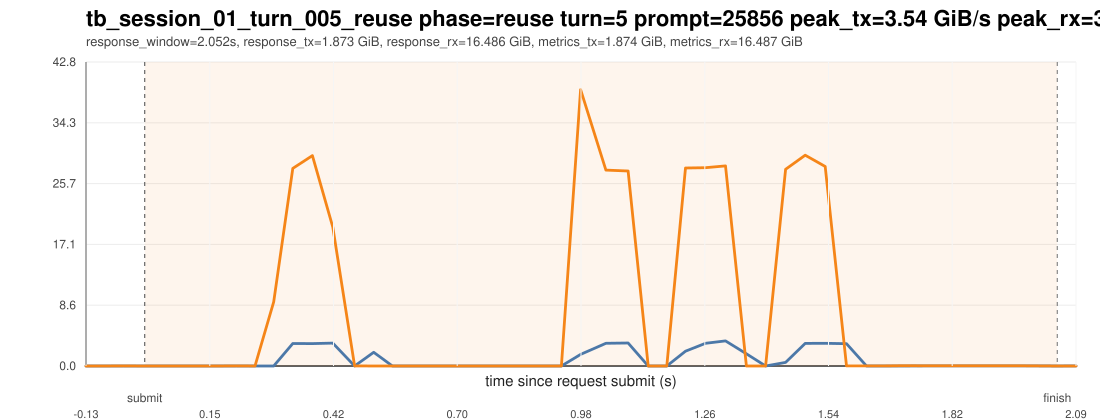

Data behind this chart, as committed beside it:
ts_unix_ms, t_since_submit_s, inside_request_window, pcie_tx_GiB_s, pcie_rx_GiB_s, pcie_total_GiB_s, pcie_tx_cum_GiB, pcie_rx_cum_GiB, pcie_total_cum_GiB, gpu_mem_used_GiB, util_gpu_pct, cpu_util_pct
1775015679723, -0.132, 0, 0.000278, 0.000278, 0.000557, 20.7, 50.77, 71.48, 68.85, 0.000000, 0.3
1775015679765, -0.09, 0, 0.000651, 0.005215, 0.005866, 20.7, 50.77, 71.48, 68.85, 0.000000, 0.1
1775015679807, -0.048, 0, 0.001396, 0.0102, 0.01159, 20.7, 50.77, 71.48, 68.85, 0.000000, 0.3
1775015679850, -0.005000, 0, 0.000837, 0.004051, 0.004889, 20.7, 50.77, 71.48, 68.85, 0.000000, 0.5
1775015679892, 0.037, 1, 0.000278, 0.000233, 0.000511, 20.7, 50.77, 71.48, 68.85, 0.000000, 0.6
1775015679934, 0.079, 1, 0.000278, 0.000465, 0.000744, 20.7, 50.77, 71.48, 68.85, 0.000000, 0.5
1775015679976, 0.121, 1, 0.000278, 0.000233, 0.000511, 20.7, 50.77, 71.48, 68.85, 0.000000, 0.3
1775015680019, 0.164, 1, 0.000278, 0.000233, 0.000511, 20.7, 50.77, 71.48, 68.85, 0.000000, 0.4
1775015680061, 0.206, 1, 0.000745, 0.0108, 0.01155, 20.7, 50.77, 71.48, 68.85, 0.000000, 0.1
1775015680103, 0.248, 1, 0.000278, 0.000233, 0.000511, 20.7, 50.77, 71.48, 68.85, 0.000000, 0.000000
1775015680145, 0.29, 1, 0.000278, 9.025, 9.026, 20.7, 51.16, 71.87, 68.85, 0.000000, 0.4
1775015680188, 0.333, 1, 3.163, 27.84, 31, 20.84, 52.4, 73.24, 68.85, 0.000000, 0.6
1775015680232, 0.377, 1, 3.149, 29.63, 32.78, 20.99, 53.75, 74.74, 68.85, 0.000000, 0.7
1775015680278, 0.423, 1, 3.22, 19.56, 22.78, 21.15, 54.72, 75.87, 68.85, 0.000000, 0.4
1775015680327, 0.472, 1, 0.004749, 0.01588, 0.02063, 21.15, 54.72, 75.87, 68.85, 0.000000, 0.3
1775015680370, 0.515, 1, 1.934, 0.000233, 1.935, 21.23, 54.72, 75.95, 68.85, 0.000000, 0.2
1775015680412, 0.557, 1, 0.000278, 0.000233, 0.000511, 21.23, 54.72, 75.95, 68.85, 0.000000, 0.1
1775015680454, 0.599, 1, 0.000651, 0.000278, 0.000930, 21.23, 54.72, 75.95, 68.85, 95, 0.000000
1775015680498, 0.643, 1, 0.000278, 0.000278, 0.000557, 21.23, 54.72, 75.95, 68.85, 95, 0.1
1775015680540, 0.685, 1, 0.000278, 0.000278, 0.000557, 21.23, 54.72, 75.95, 68.85, 95, 0.000000
1775015680582, 0.727, 1, 0.000278, 0.000233, 0.000511, 21.23, 54.72, 75.95, 68.85, 95, 0.1
1775015680624, 0.769, 1, 0.000278, 0.000278, 0.000557, 21.23, 54.72, 75.95, 68.85, 95, 0.1
1775015680666, 0.811, 1, 0.000651, 0.000233, 0.000884, 21.23, 54.72, 75.95, 68.85, 2, 0.000000
1775015680708, 0.853, 1, 0.000278, 0.000233, 0.000511, 21.23, 54.72, 75.95, 68.85, 2, 0.1
1775015680750, 0.895, 1, 0.001490, 0.000278, 0.001768, 21.23, 54.72, 75.95, 68.85, 2, 0.1
1775015680792, 0.937, 1, 0.000233, 0.000278, 0.000511, 21.23, 54.72, 75.95, 68.85, 2, 0.1
1775015680835, 0.98, 1, 1.632, 38.93, 40.56, 21.32, 56.79, 78.11, 68.85, 0.000000, 0.4
1775015680892, 1.037, 1, 3.203, 27.59, 30.8, 21.49, 58.29, 79.79, 68.85, 0.000000, 0.4
1775015680942, 1.087, 1, 3.234, 27.47, 30.7, 21.64, 59.53, 81.16, 68.85, 0.000000, 0.4
1775015680987, 1.132, 1, 0.000278, 0.000233, 0.000511, 21.64, 59.53, 81.16, 68.85, 0.000000, 0.1
1775015681029, 1.174, 1, 0.000278, 0.000233, 0.000511, 21.64, 59.53, 81.16, 68.85, 0.000000, 0.000000
1775015681071, 1.216, 1, 2.081, 27.89, 29.97, 21.73, 60.76, 82.49, 68.85, 65, 0.3
1775015681116, 1.261, 1, 3.201, 27.93, 31.13, 21.87, 62.02, 83.89, 68.85, 65, 0.3
1775015681161, 1.306, 1, 3.541, 28.18, 31.72, 22.04, 63.35, 85.39, 68.85, 65, 0.3
1775015681208, 1.353, 1, 1.718, 0.000233, 1.718, 22.11, 63.35, 85.46, 68.85, 65, 0.1
1775015681251, 1.396, 1, 0.000792, 0.000278, 0.001070, 22.11, 63.35, 85.46, 68.85, 54, 0.1
1775015681296, 1.441, 1, 0.5138, 27.7, 28.22, 22.14, 64.57, 86.7, 68.85, 54, 0.2
1775015681340, 1.485, 1, 3.189, 29.7, 32.89, 22.28, 65.92, 88.2, 68.85, 54, 0.3
1775015681385, 1.53, 1, 3.197, 28.1, 31.29, 22.43, 67.25, 89.68, 68.85, 54, 0.3
1775015681433, 1.578, 1, 3.146, 0.01532, 3.161, 22.57, 67.25, 89.82, 68.85, 54, 0.4
1775015681478, 1.623, 1, 0.004889, 0.01318, 0.01807, 22.57, 67.25, 89.82, 68.85, 54, 0.2
1775015681521, 1.666, 1, 0.004331, 0.01285, 0.01718, 22.57, 67.25, 89.82, 68.85, 54, 0.4
1775015681563, 1.708, 1, 0.004889, 0.04112, 0.04601, 22.57, 67.25, 89.83, 68.85, 54, 0.2
1775015681605, 1.75, 1, 0.008754, 0.02487, 0.03362, 22.58, 67.25, 89.83, 68.85, 54, 0.6
1775015681648, 1.793, 1, 0.008801, 0.02491, 0.03371, 22.58, 67.25, 89.83, 68.85, 99, 0.4
1775015681690, 1.835, 1, 0.008754, 0.02468, 0.03343, 22.58, 67.26, 89.83, 68.85, 99, 0.4
1775015681733, 1.878, 1, 0.008707, 0.02785, 0.03655, 22.58, 67.26, 89.83, 68.85, 99, 0.3
1775015681777, 1.922, 1, 0.008707, 0.02482, 0.03353, 22.58, 67.26, 89.83, 68.85, 99, 0.4
1775015681822, 1.967, 1, 0.008707, 0.0251, 0.03381, 22.58, 67.26, 89.84, 68.85, 99, 0.4
1775015681864, 2.009, 1, 0.009127, 0.01835, 0.02747, 22.58, 67.26, 89.84, 68.85, 98, 0.3
1775015681907, 2.052, 1, 0.005914, 0.001257, 0.007171, 22.58, 67.26, 89.84, 68.85, 98, 0.1
1775015681949, 2.094, 1, 0.01173, 0.001210, 0.01294, 22.58, 67.26, 89.84, 68.85, 98, 0.1
